The GitHub repository anaswaraku/RenalVision contains a labelled image folder "RenalVision" with 4 categories: cyst, normal, stone, tumor. Examples follow, each with its label.

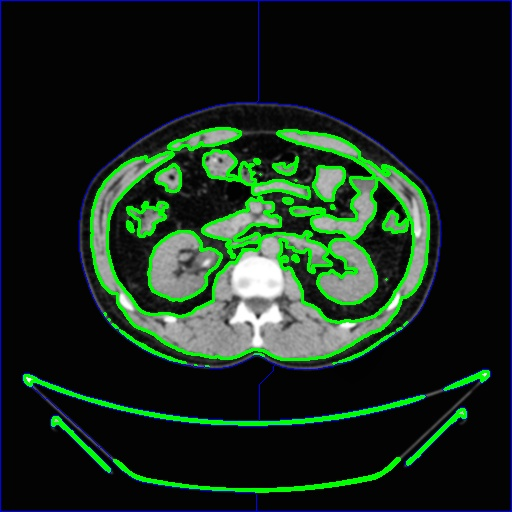
Label: stone

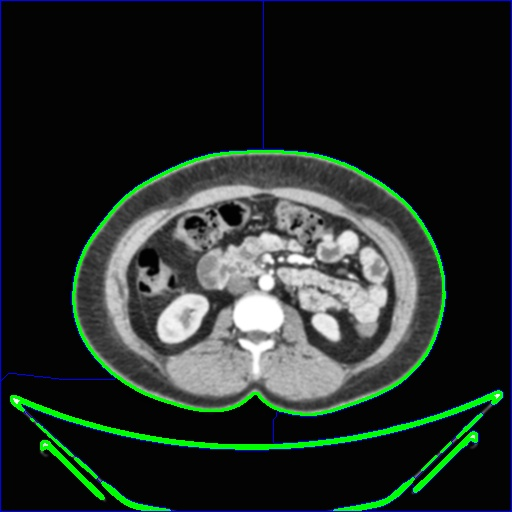
Label: normal

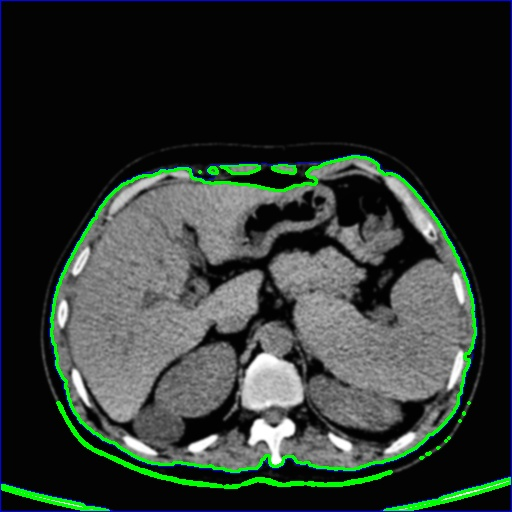
Label: cyst

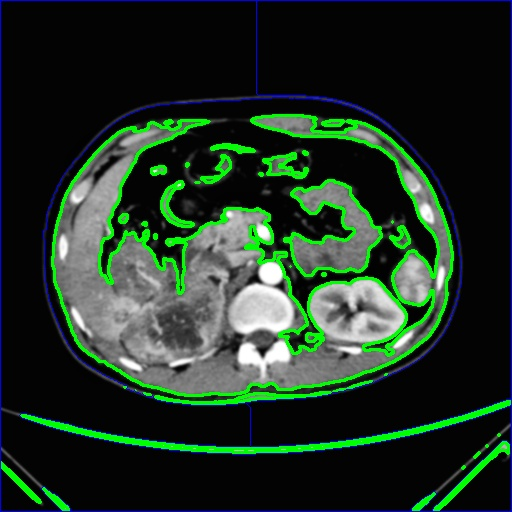
Label: tumor

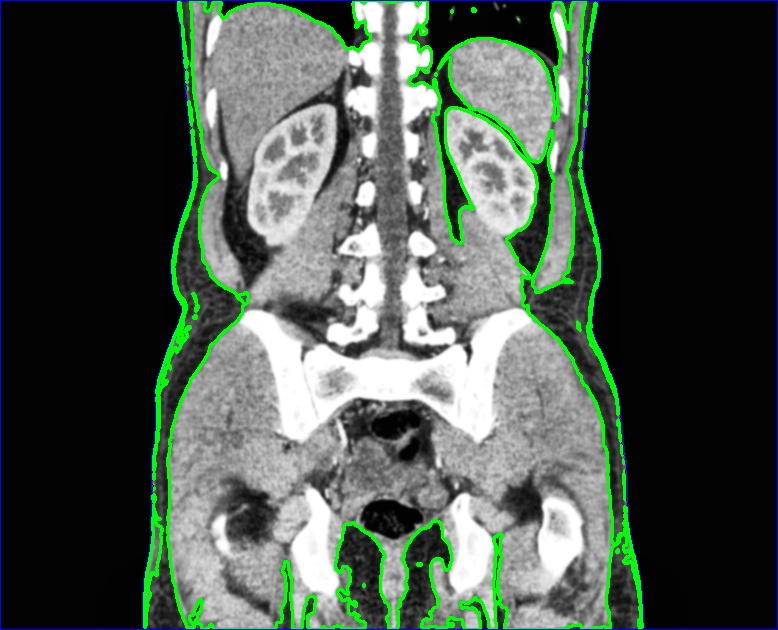
Label: normal

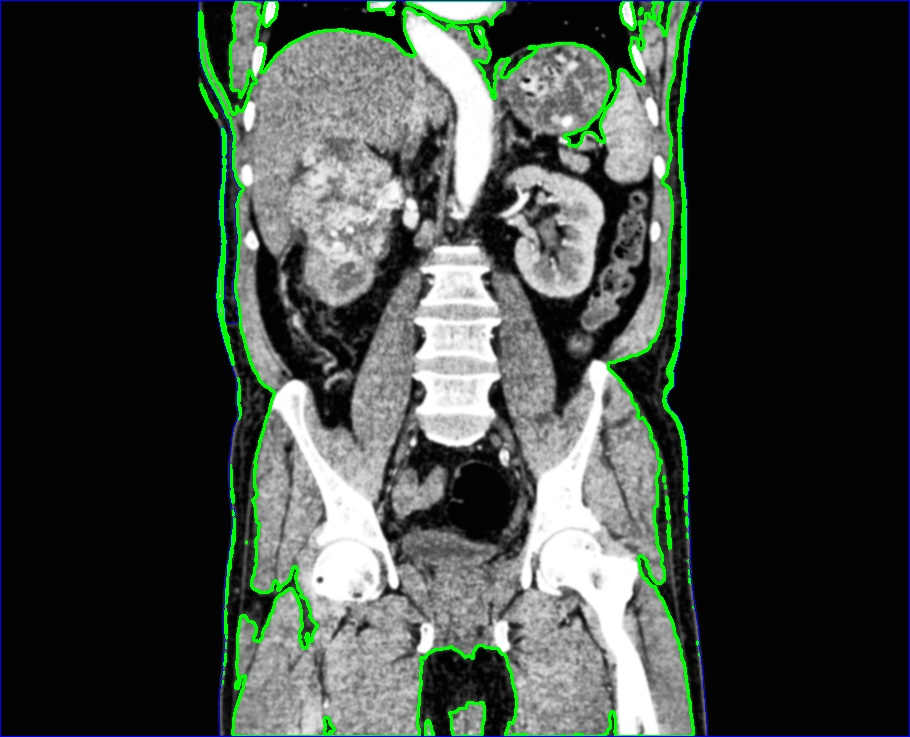
Label: tumor
